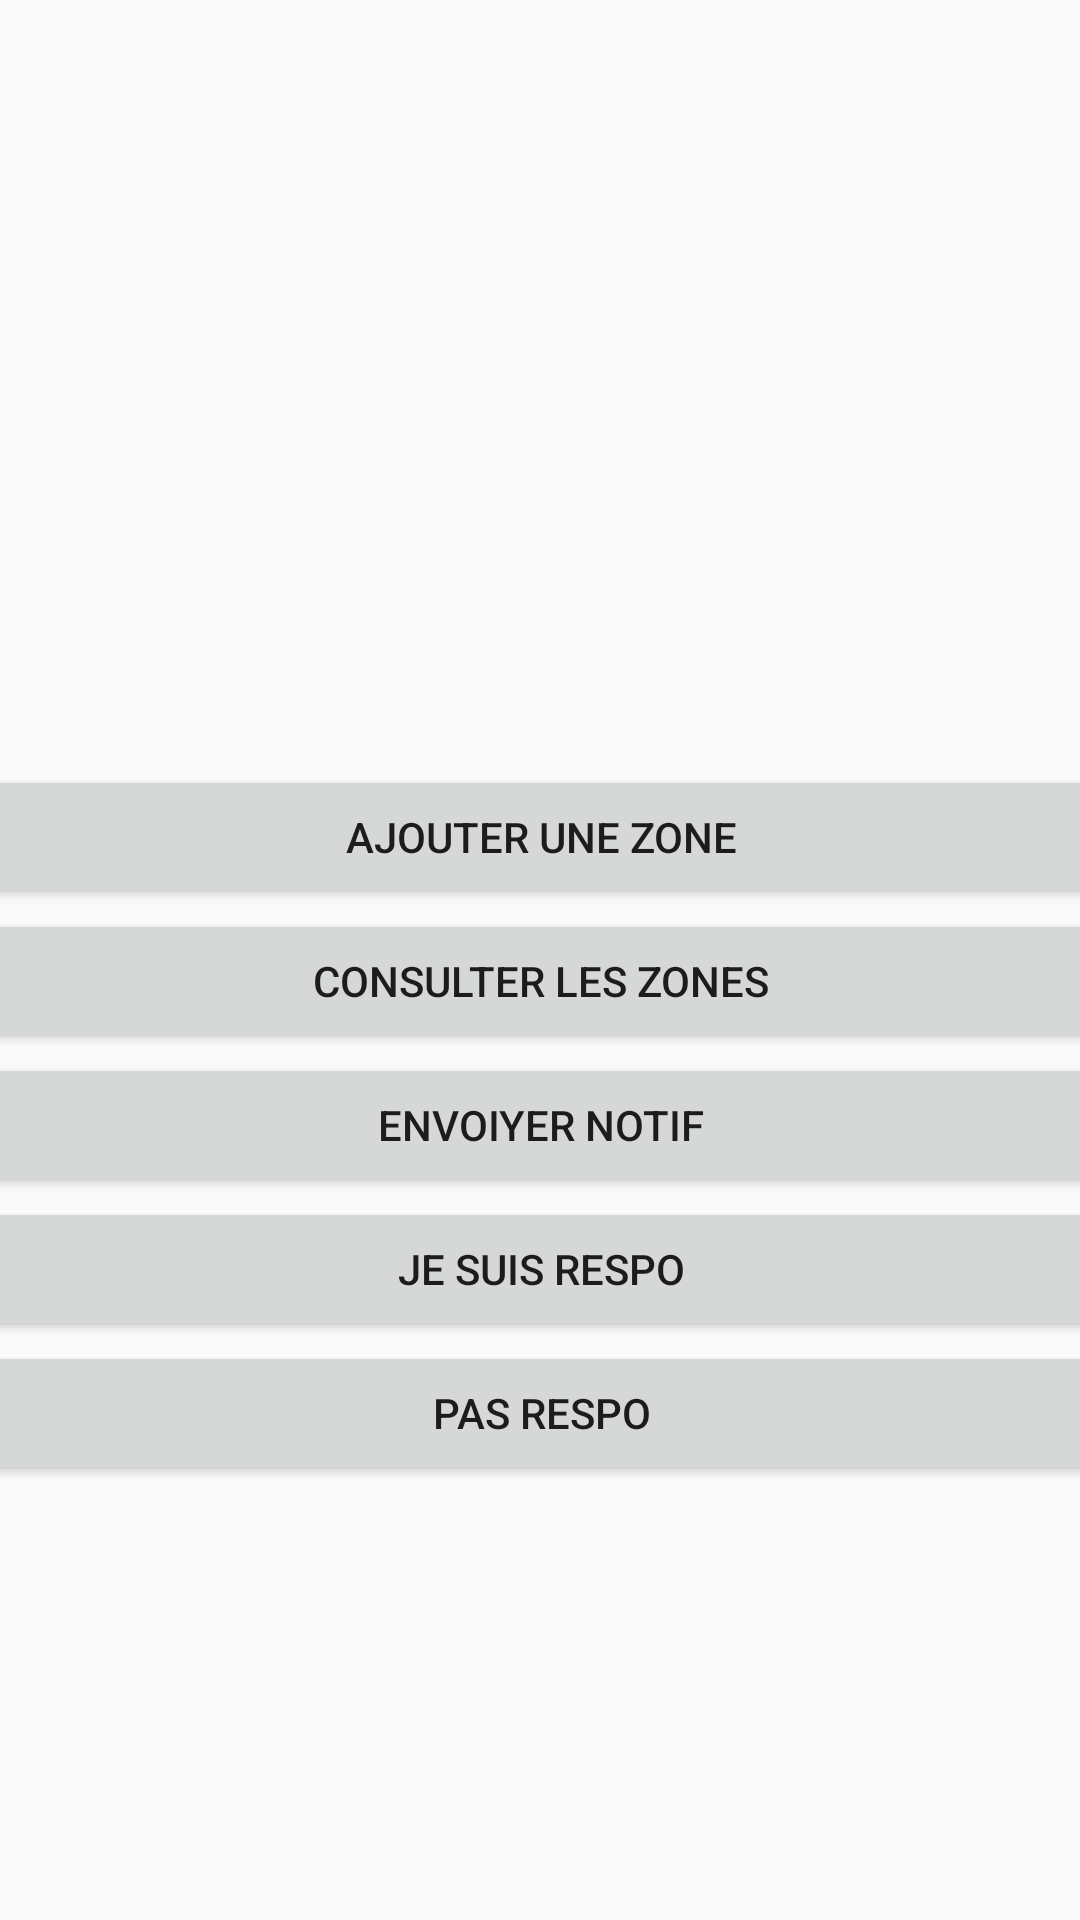

Here is an Android app screen rendered from its layout file. Give the layout XML and the strings, colors and styles it references.
<!-- AndroidManifest.xml: application theme AppTheme -->
<!-- res/layout/activity_main.xml -->
<?xml version="1.0" encoding="utf-8"?>
<androidx.constraintlayout.widget.ConstraintLayout xmlns:android="http://schemas.android.com/apk/res/android"
    xmlns:app="http://schemas.android.com/apk/res-auto"
    xmlns:tools="http://schemas.android.com/tools"
    android:layout_width="match_parent"
    android:layout_height="match_parent"
    tools:context=".MainActivity">

    <LinearLayout
        android:layout_width="405dp"
        android:layout_height="385dp"
        android:orientation="vertical"
        app:layout_constraintBottom_toBottomOf="parent"
        app:layout_constraintEnd_toEndOf="parent"
        app:layout_constraintStart_toStartOf="parent">

        <Button
            android:id="@+id/btn1"
            android:layout_width="match_parent"
            android:layout_height="wrap_content"
            android:text="Ajouter une zone" />

        <Button
            android:id="@+id/btn2"
            android:layout_width="match_parent"
            android:layout_height="wrap_content"
            android:text="Consulter les zones" />

        <Button
            android:id="@+id/btn_env"
            android:layout_width="match_parent"
            android:layout_height="wrap_content"
            android:text="envoiyer notif" />

        <Button
            android:id="@+id/btn_respo"
            android:layout_width="match_parent"
            android:layout_height="wrap_content"
            android:text="Je suis respo" />

        <Button
            android:id="@+id/btn_pas"
            android:layout_width="match_parent"
            android:layout_height="wrap_content"
            android:text="pas respo" />
    </LinearLayout>
</androidx.constraintlayout.widget.ConstraintLayout>
<!-- resources referenced by this layout -->
<resources>
  <style name="AppTheme" parent="Theme.AppCompat.Light.DarkActionBar">
          
          <item name="colorPrimary">@color/colorPrimary</item>
          <item name="colorPrimaryDark">@color/colorPrimaryDark</item>
          <item name="colorAccent">@color/colorAccent</item>
      </style>
  <color name="colorPrimary">#3F51B5</color>
  <color name="colorPrimaryDark">#303F9F</color>
  <color name="colorAccent">#B9BBBD</color>
</resources>
